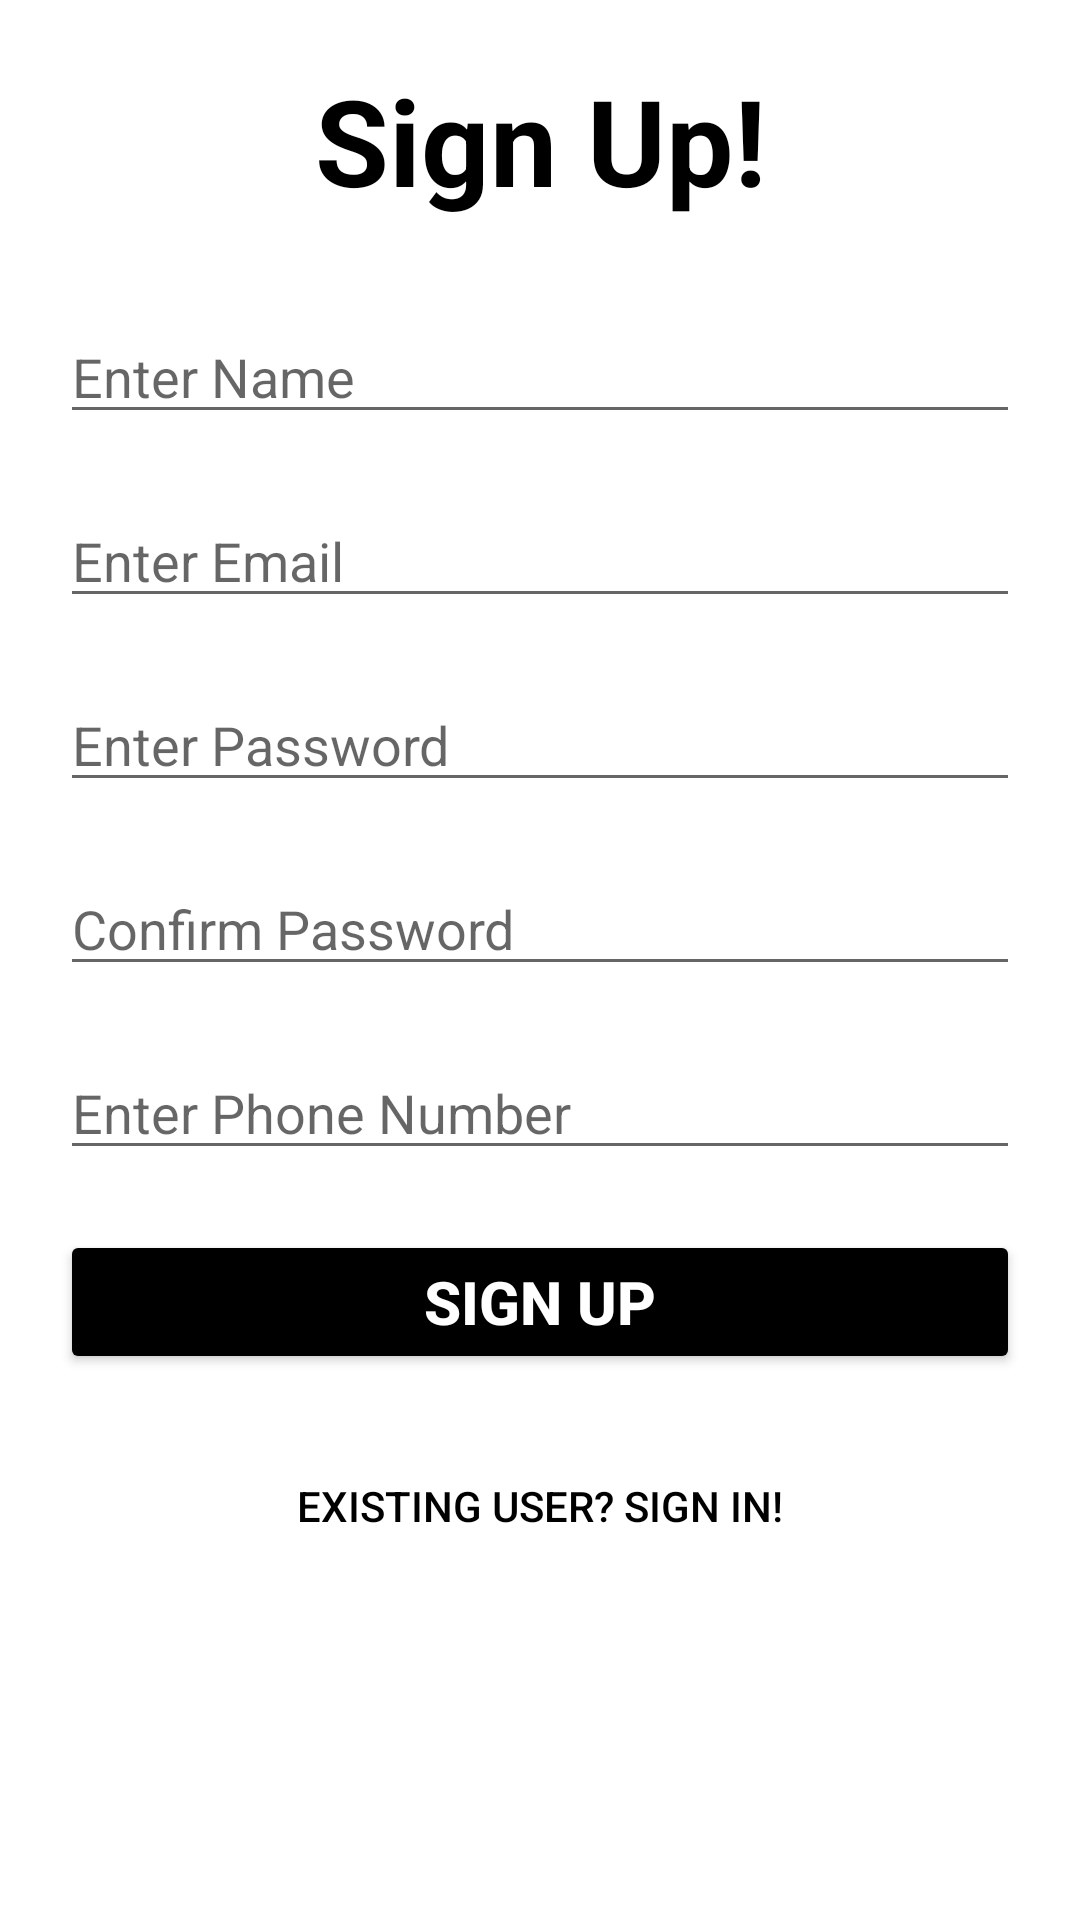

Write the Android layout XML for this screen, with the resource values it uses.
<!-- AndroidManifest.xml: application theme Theme.FoodAppClient -->
<!-- res/layout/activity_register.xml -->
<?xml version="1.0" encoding="utf-8"?>
<LinearLayout xmlns:android="http://schemas.android.com/apk/res/android"
    xmlns:app="http://schemas.android.com/apk/res-auto"
    xmlns:tools="http://schemas.android.com/tools"
    android:layout_width="match_parent"
    android:layout_height="match_parent"
    tools:context=".Activities.RegisterActivity"
    android:orientation="vertical"
    android:padding="20sp">



    <TextView
        android:layout_width="match_parent"
        android:layout_height="wrap_content"
        android:text="Sign Up!"
        android:textColor="@color/black"
        android:textStyle="bold"
        android:textSize="40dp"
        android:textAlignment="center"
        android:layout_gravity="center_horizontal"
        />

    <EditText
        android:id="@+id/name"
        android:layout_width="match_parent"
        android:layout_height="wrap_content"
        android:hint="Enter Name"
        android:layout_marginTop="30dp"
        android:inputType="textPersonName"
        android:textColor="@color/black"
        />
    <EditText
        android:id="@+id/email"
        android:layout_width="match_parent"
        android:layout_height="wrap_content"
        android:hint="Enter Email"
        android:layout_marginTop="20dp"
        android:textColor="@color/black"
        android:inputType="textEmailAddress"
        />
    <EditText
        android:id="@+id/password"
        android:inputType="textPassword"
        android:layout_width="match_parent"
        android:layout_height="wrap_content"
        android:hint="Enter Password"
        android:layout_marginTop="20dp"
        android:textColor="@color/black"
        />
    <EditText
        android:id="@+id/cPassword"
        android:inputType="textPassword"
        android:layout_width="match_parent"
        android:layout_height="wrap_content"
        android:hint="Confirm Password"
        android:layout_marginTop="20dp"
        android:textColor="@color/black"
        />
    <EditText
        android:id="@+id/phone"
        android:layout_width="match_parent"
        android:layout_height="wrap_content"
        android:hint="Enter Phone Number"
        android:layout_marginTop="20dp"
        android:textColor="@color/black"
        android:inputType="phone"
        />
    <Button
        android:id="@+id/btn_reg"
        android:layout_width="match_parent"
        android:layout_height="wrap_content"
        android:layout_marginTop="20dp"
        android:backgroundTint="#000"
        android:text="Sign up"
        android:textStyle="bold"
        android:textColor="@color/white"
        android:textSize="20dp"
        />
    <Button
        android:id="@+id/btn_login"
        android:layout_width="match_parent"
        android:layout_height="wrap_content"
        android:layout_marginTop="20dp"
        android:text="Existing User? Sign In!"
        android:textColor="@color/black"
        android:background="@android:color/transparent"
        />

</LinearLayout>
<!-- resources referenced by this layout -->
<resources>
  <color name="black">#FF000000</color>
  <color name="white">#FFFFFFFF</color>
  <style name="Theme.FoodAppClient" parent="Theme.MaterialComponents.DayNight.NoActionBar">
          
          <item name="colorPrimary">@color/purple_500</item>
          <item name="colorPrimaryVariant">@color/purple_700</item>
          <item name="colorOnPrimary">@color/white</item>
          
          <item name="colorSecondary">@color/teal_200</item>
          <item name="colorSecondaryVariant">@color/teal_700</item>
          <item name="colorOnSecondary">@color/black</item>
          
          <item name="android:statusBarColor">?attr/colorPrimaryVariant</item>
          
      </style>
  <color name="purple_500">#FF6200EE</color>
  <color name="purple_700">#FF3700B3</color>
  <color name="teal_200">#FF03DAC5</color>
  <color name="teal_700">#FF018786</color>
</resources>
